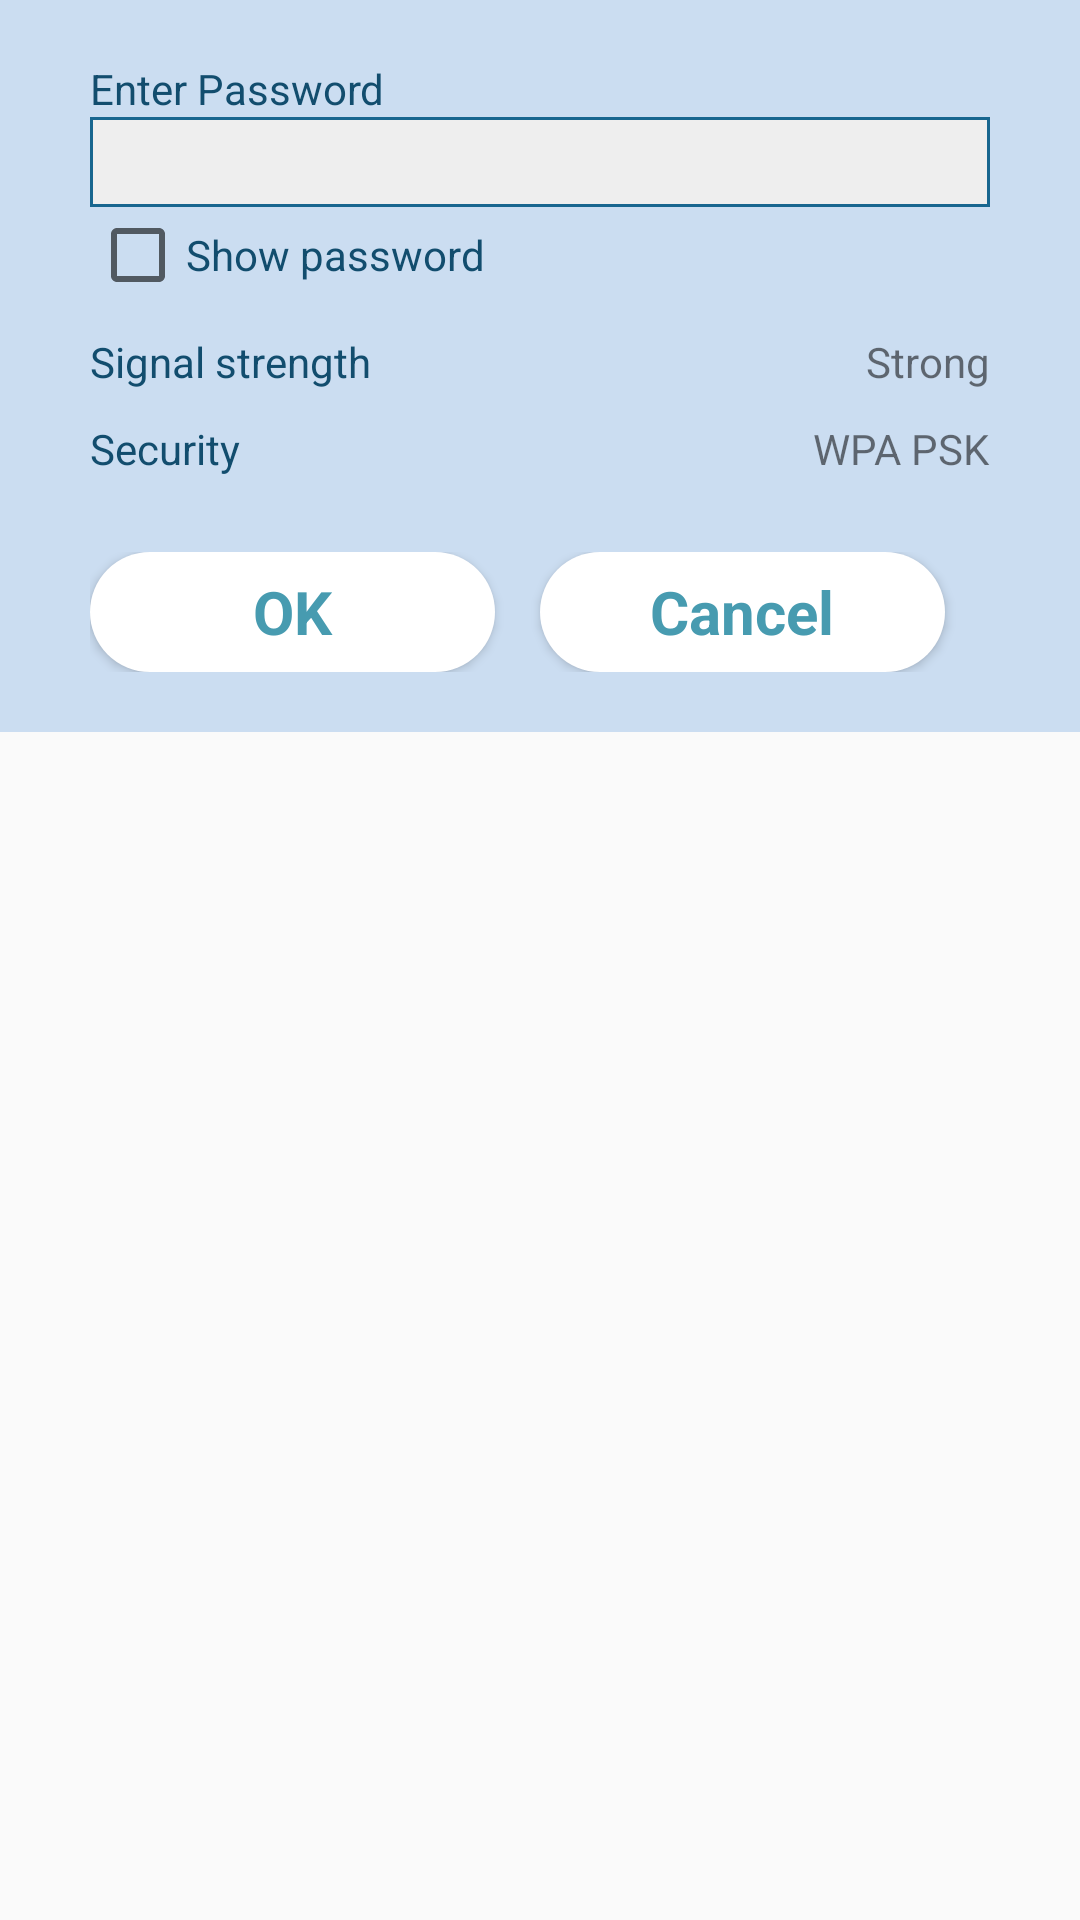

The Android layout XML behind this screen, and the referenced resources:
<!-- AndroidManifest.xml: application theme AppTheme -->
<!-- res/layout/dlg_wifi_conn_info.xml -->
<?xml version="1.0" encoding="utf-8"?>
<LinearLayout xmlns:android="http://schemas.android.com/apk/res/android"
    android:orientation="vertical"
    android:layout_width="match_parent"
    android:layout_height="wrap_content">
<ScrollView
    android:layout_width="match_parent"
    android:layout_height="wrap_content">
    <LinearLayout
        android:layout_width="match_parent"
        android:layout_height="match_parent"
        android:background="#cbddf1"
        android:orientation="vertical">

        <RelativeLayout
            android:layout_width="match_parent"
            android:layout_height="wrap_content"
            android:paddingLeft="30dp"
            android:paddingTop="20dp"
            android:paddingRight="30dp"
            android:paddingBottom="25dp"
            android:layout_centerHorizontal="true"
            android:id="@+id/layoutDlgContents">

            <TextView
                android:layout_width="wrap_content"
                android:layout_height="wrap_content"
                android:text="Enter Password"
                android:id="@+id/textView11"
                android:layout_alignParentTop="true"
                android:layout_alignParentLeft="true"
                android:layout_alignParentStart="true"
                android:textColor="@color/dlg_label" />

            <EditText
                android:layout_width="match_parent"
                android:layout_height="30dp"
                android:id="@+id/edtPassword"
                android:layout_below="@+id/textView11"
                android:layout_alignLeft="@+id/textView11"
                android:layout_alignStart="@+id/textView11"
                android:background="@drawable/dlg_edit_bkgnd"
                android:inputType="textPassword"
                android:paddingLeft="10dp"
                android:paddingRight="10dp" />

            <CheckBox
                android:layout_width="wrap_content"
                android:layout_height="wrap_content"
                android:text="Show password"
                android:id="@+id/chkShowPassword"
                android:layout_below="@+id/edtPassword"
                android:textColor="@color/dlg_label" />

            <CheckBox
                android:layout_width="wrap_content"
                android:layout_height="wrap_content"
                android:text="Show advanced options"
                android:id="@+id/chkShowAdvancedOptions"
                android:layout_below="@+id/chkShowPassword"
                android:textColor="@color/dlg_label"
                android:visibility="gone" />

            <RelativeLayout
                android:layout_width="match_parent"
                android:layout_height="wrap_content"
                android:layout_below="@+id/chkShowAdvancedOptions"
                android:id="@+id/layoutAdvancedOptions">

                <TextView
                    android:layout_width="wrap_content"
                    android:layout_height="wrap_content"
                    android:text="Proxy"
                    android:id="@+id/textView16"
                    android:textColor="@color/dlg_label"
                    android:layout_marginTop="10dp"
                    android:visibility="gone" />

                <Spinner
                    android:layout_width="match_parent"
                    android:layout_height="30dp"
                    android:id="@+id/spinProxy"
                    android:layout_below="@+id/textView16"
                    android:entries="@array/proxy_list"
                    android:focusable="true"
                    android:clickable="true"
                    android:background="@drawable/dlg_edit_bkgnd"
                    android:visibility="gone" />

                <TextView
                    android:layout_width="wrap_content"
                    android:layout_height="wrap_content"
                    android:text="IP settings"
                    android:id="@+id/textView18"
                    android:layout_below="@+id/spinProxy"
                    android:textColor="@color/dlg_label"
                    android:layout_marginTop="10dp"
                    android:visibility="gone" />

                <Spinner
                    android:layout_width="match_parent"
                    android:layout_height="30dp"
                    android:id="@+id/spinIPSettings"
                    android:layout_below="@+id/textView18"
                    android:background="@drawable/dlg_edit_bkgnd"
                    android:entries="@array/ip_settings_list"
                    android:visibility="gone" />

                <TextView
                    android:layout_width="wrap_content"
                    android:layout_height="wrap_content"
                    android:text="Signal strength"
                    android:id="@+id/textView19"
                    android:layout_below="@+id/spinIPSettings"
                    android:textColor="@color/dlg_label"
                    android:layout_marginTop="10dp" />

                <TextView
                    android:layout_width="wrap_content"
                    android:layout_height="wrap_content"
                    android:text="Strong"
                    android:id="@+id/txtSignalStrength"
                    android:layout_alignParentRight="true"
                    android:layout_alignTop="@+id/textView19" />

                <TextView
                    android:layout_width="wrap_content"
                    android:layout_height="wrap_content"
                    android:text="Security"
                    android:id="@+id/textView21"
                    android:layout_below="@+id/txtSignalStrength"
                    android:textColor="@color/dlg_label"
                    android:layout_marginTop="10dp" />

                <TextView
                    android:layout_width="wrap_content"
                    android:layout_height="wrap_content"
                    android:text="WPA PSK"
                    android:id="@+id/txtSecurity"
                    android:layout_alignTop="@+id/textView21"
                    android:layout_alignParentRight="true" />

            </RelativeLayout>
        </RelativeLayout>

        <LinearLayout
            android:orientation="horizontal"
            android:layout_width="match_parent"
            android:layout_height="wrap_content"
            android:layout_below="@+id/layoutDlgContents"
            android:layout_marginBottom="20dp"
            android:paddingLeft="30dp"
            android:paddingRight="30dp"
            android:id="@+id/linearLayout4">

            <Button
                android:layout_width="0dp"
                android:layout_height="40dp"
                android:id="@+id/btnDlgOK"
                android:background="@drawable/dlg_yes_button"
                android:textColor="@color/dark_text"
                android:textSize="20dp"
                android:typeface="normal"
                android:textAlignment="center"
                android:layout_alignParentBottom="false"
                android:layout_alignParentLeft="true"
                android:layout_below="@+id/layoutDlgContents"
                android:layout_weight="0.5"
                android:layout_marginRight="15dp"
                android:text="@android:string/ok" />

            <Button
                android:layout_width="0dp"
                android:layout_height="40dp"
                android:text="@android:string/cancel"
                android:id="@+id/btnDlgCancel"
                android:background="@drawable/dlg_yes_button"
                android:textColor="@color/dark_text"
                android:textSize="20sp"
                android:typeface="normal"
                android:textAlignment="center"
                android:layout_alignParentBottom="false"
                android:layout_alignParentRight="true"
                android:layout_alignParentEnd="false"
                android:layout_alignTop="@+id/btnDlgOK"
                android:layout_weight="0.5"
                android:layout_marginRight="15dp" />
        </LinearLayout>

    </LinearLayout>
</ScrollView>
</LinearLayout>
<!-- resources referenced by this layout -->
<resources>
  <string-array name="ip_settings_list">
          <item>DHCP</item>
          <item>Static</item>
      </string-array>
  <string-array name="proxy_list">
          <item>None</item>
          <item>Manual</item>
      </string-array>
  <color name="dark_text">#479bb0</color>
  <color name="dlg_label">#124d6e</color>
  <!-- drawable dlg_edit_bkgnd (drawable) -->
  <?xml version="1.0" encoding="utf-8"?>
  <selector xmlns:android="http://schemas.android.com/apk/res/android">
      <item >
          <shape android:shape="rectangle"  >
              <stroke android:width="1dip" android:color="#18668f" />
              <solid android:color="#eee" />
          </shape>
      </item>
  </selector>
  <!-- drawable dlg_yes_button (drawable) -->
  <?xml version="1.0" encoding="utf-8"?>
  <selector xmlns:android="http://schemas.android.com/apk/res/android">
      <item >
          <shape android:shape="rectangle"  >
              <corners android:radius="24dip" />
              <solid android:color="#fff"/>
          </shape>
      </item>
  </selector>
  <style name="AppTheme" parent="Theme.AppCompat.Light.DarkActionBar">
          
          <item name="colorPrimary">@color/colorPrimary</item>
          <item name="colorPrimaryDark">@color/colorPrimaryDark</item>
          
          <item name="colorAccent">@color/colorAccent</item>
          <item name="android:textAppearanceButton">@style/NoCapsButton</item>
      </style>
  <color name="colorPrimary">#3F51B5</color>
  <color name="colorPrimaryDark">#124d6e</color>
  <color name="colorAccent">#ffffff</color>
  <style name="NoCapsButton" parent="android:TextAppearance.Holo.Widget.ActionBar.Menu">
          <item name="android:textAllCaps">false</item>
      </style>
</resources>
